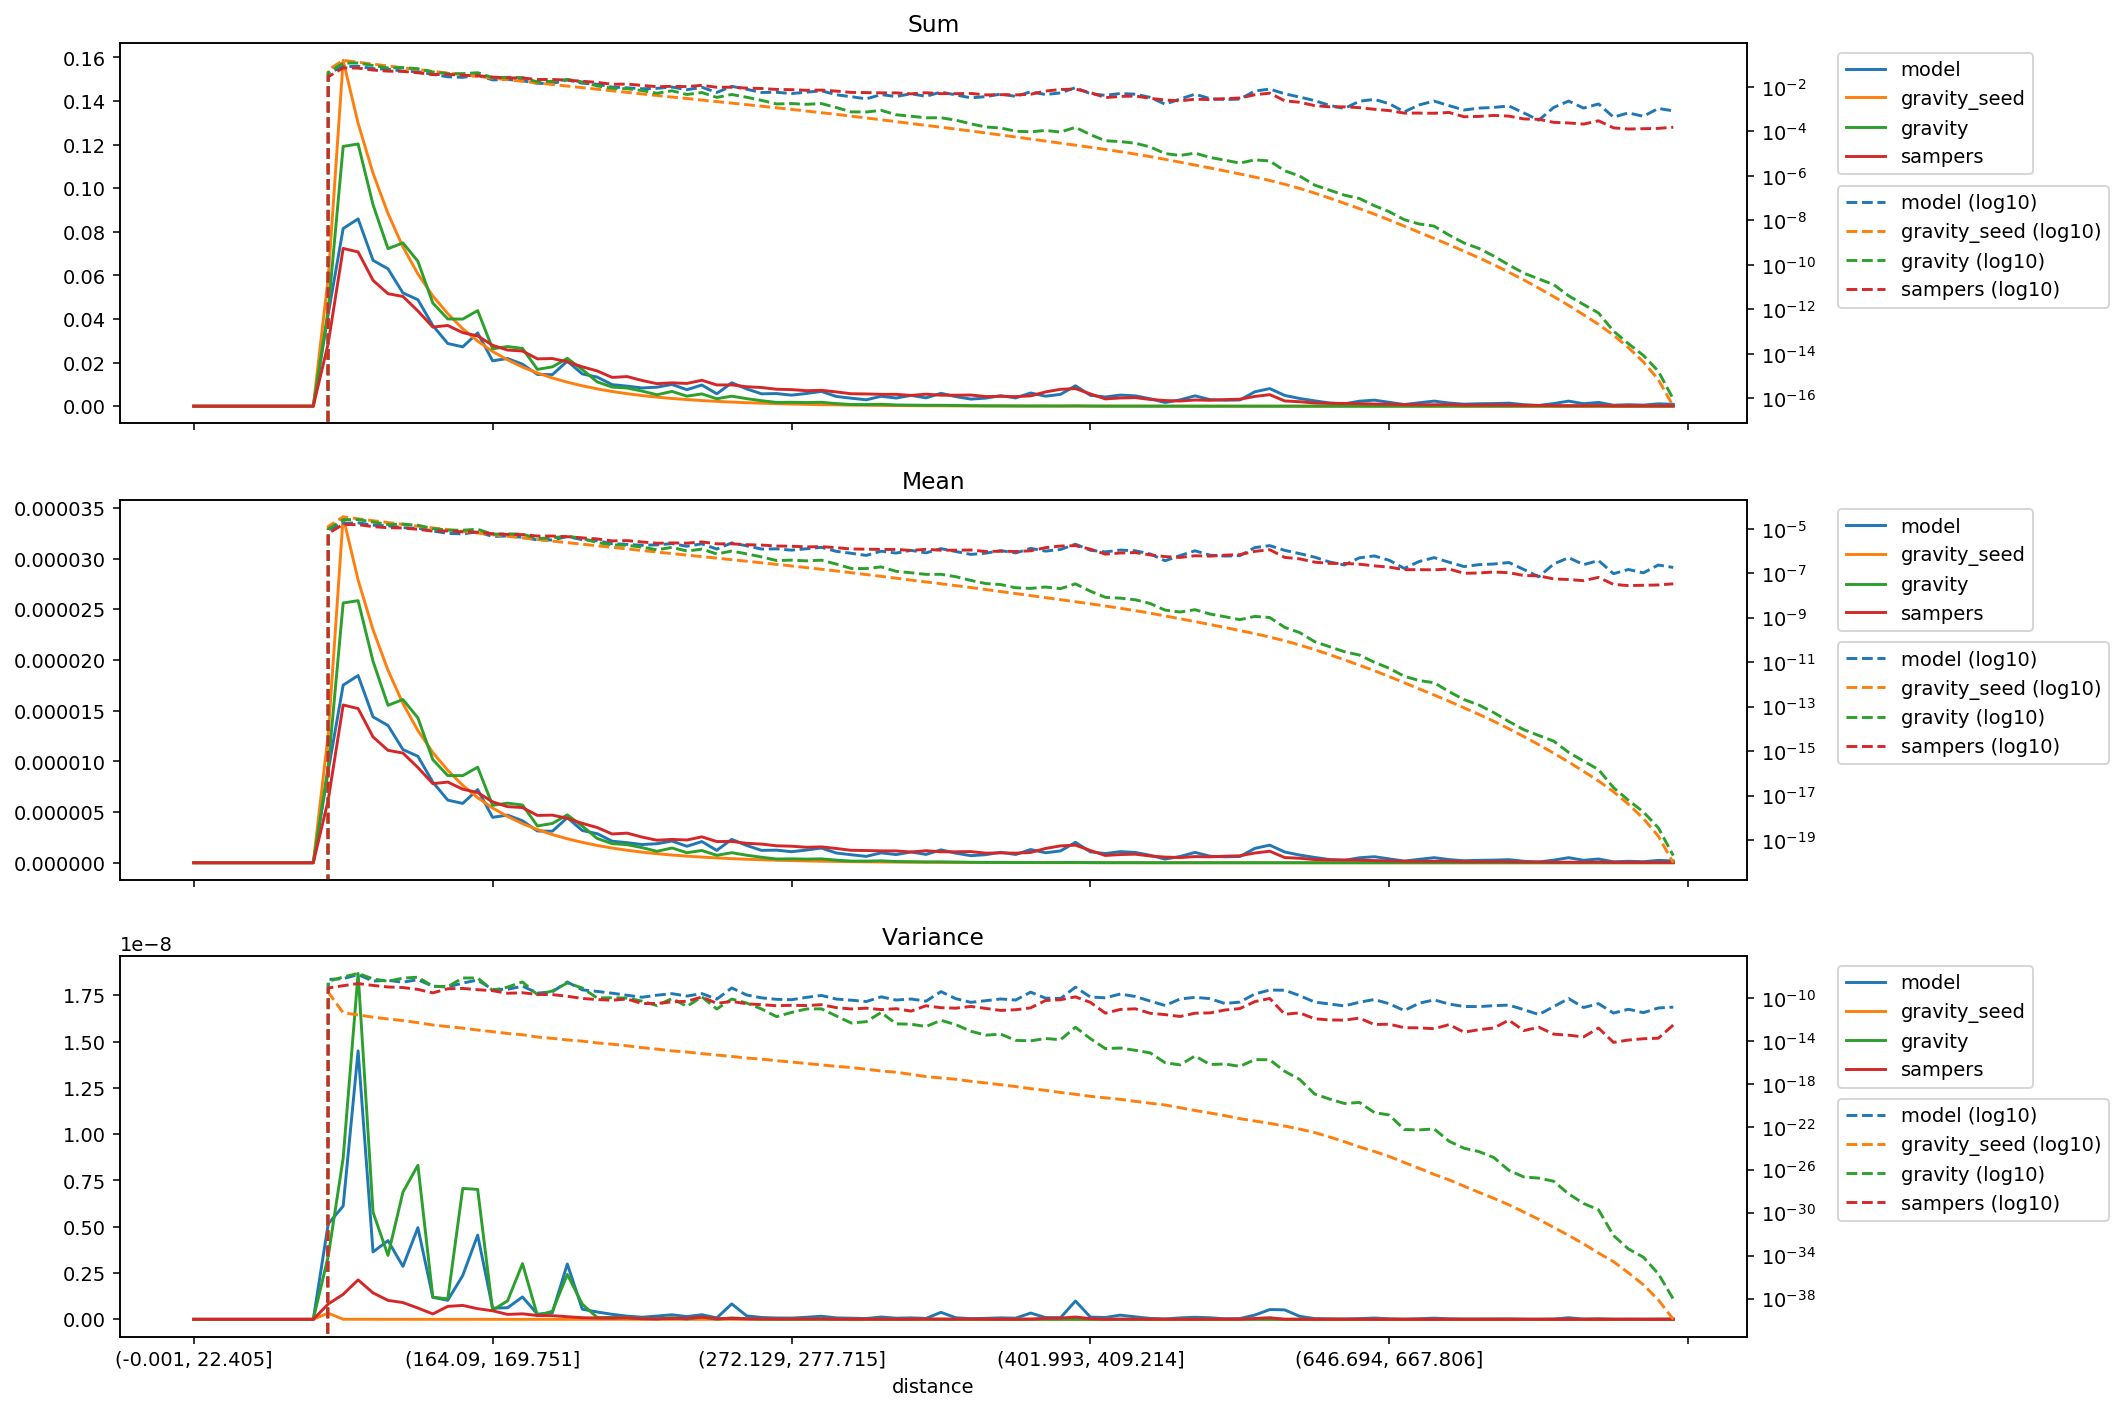

The data file committed next to this chart (first rows):
distance, model_mean, gravity_seed_mean, gravity_mean, sampers_mean, model_variance, gravity_seed_variance, gravity_variance, sampers_variance, model_sum, gravity_seed_sum, gravity_sum, sampers_sum
(-0.001, 22.405], 0.0, 0.0, 0.0, 0.0, 0.0, 0.0, 0.0, 0.0, 0.0, 0.0, 0.0, 0.0
(22.405, 35.395], 0.0, 0.0, 0.0, 0.0, 0.0, 0.0, 0.0, 0.0, 0.0, 0.0, 0.0, 0.0
(35.395, 46.554], 0.0, 0.0, 0.0, 0.0, 0.0, 0.0, 0.0, 0.0, 0.0, 0.0, 0.0, 0.0
(46.554, 56.061], 0.0, 0.0, 0.0, 0.0, 0.0, 0.0, 0.0, 0.0, 0.0, 0.0, 0.0, 0.0
(56.061, 64.93], 0.0, 0.0, 0.0, 0.0, 0.0, 0.0, 0.0, 0.0, 0.0, 0.0, 0.0, 0.0
(64.93, 73.165], 0.0, 0.0, 0.0, 0.0, 0.0, 0.0, 0.0, 0.0, 0.0, 0.0, 0.0, 0.0
(73.165, 80.94], 0.0, 0.0, 0.0, 0.0, 0.0, 0.0, 0.0, 0.0, 0.0, 0.0, 0.0, 0.0
(80.94, 88.329], 0.0, 0.0, 0.0, 0.0, 0.0, 0.0, 0.0, 0.0, 0.0, 0.0, 0.0, 0.0
(88.329, 95.338], 0.0, 0.0, 0.0, 0.0, 0.0, 0.0, 0.0, 0.0, 0.0, 0.0, 0.0, 0.0
(95.338, 102.07], 9.073743610572206e-06, 1.2653898970208897e-05, 9.481593127299162e-06, 6.192792357374791e-06, 5.1534500101236495e-09, 3.3275325948545893e-10, 3.4009595461588752e-09, 8.269654227575385e-10, 0.04221, 0.05887, 0.04411, 0.02881
(102.07, 108.851], 1.7524180039984867e-05, 3.411839242478412e-05, 2.56254660754342e-05, 1.5561603578024748e-05, 6.11734310120875e-09, 4.095703969451812e-12, 8.705874329492875e-09, 1.3481193735109036e-09, 0.08149, 0.1587, 0.1192, 0.07236
(108.851, 115.402], 1.8467228662659812e-05, 2.789140198358795e-05, 2.5854963226505505e-05, 1.5208645404943376e-05, 1.4498636843265438e-08, 2.5414157445034776e-12, 1.868109012958307e-08, 2.129499096005345e-09, 0.08591, 0.1298, 0.1203, 0.07075
(115.402, 121.788], 1.4385908034797639e-05, 2.2976669096488394e-05, 1.9865739996959065e-05, 1.241070230020472e-05, 3.638457865736825e-09, 1.5967546336908554e-12, 5.784683818572323e-09, 1.4257004942528305e-09, 0.06689, 0.1068, 0.09238, 0.05771
(121.788, 128.103], 1.3541482131206327e-05, 1.8990567532281708e-05, 1.5531074442437225e-05, 1.1090356787066798e-05, 4.249367401236906e-09, 1.0754341440501173e-12, 3.45162718162799e-09, 1.0244614205130732e-09, 0.06299, 0.08834, 0.07225, 0.05159
(128.103, 134.5], 1.1165025471294562e-05, 1.5705384875010723e-05, 1.6099936584535434e-05, 1.0818847826977302e-05, 2.855982844315016e-09, 7.544268086815804e-13, 6.871195276979787e-09, 9.051205725168816e-10, 0.05194, 0.07306, 0.0749, 0.05033
(134.5, 140.658], 1.0504133571081209e-05, 1.3043226283379699e-05, 1.4292422234066077e-05, 9.393690664845573e-06, 4.950054707712708e-09, 4.885338066885899e-13, 8.321508974625797e-09, 6.090312018887256e-10, 0.04884, 0.06065, 0.06646, 0.04368
(140.658, 146.534], 7.95032773497755e-06, 1.0865362809061336e-05, 1.0168419415041785e-05, 7.802111302264943e-06, 1.1876999841112494e-09, 2.941748991390008e-13, 1.1970894649473306e-09, 2.903010323006126e-10, 0.03698, 0.05055, 0.0473, 0.0363
(146.534, 152.416], 6.1787873157705966e-06, 9.122281885970073e-06, 8.59972914813769e-06, 7.957485654661733e-06, 1.0289197308960176e-09, 2.110685242935735e-13, 1.1043860208787152e-09, 6.985824407454085e-10, 0.02874, 0.04244, 0.04001, 0.03702
(152.416, 158.282], 5.852920516561299e-06, 7.640573508748124e-06, 8.591826253010983e-06, 7.254236166114951e-06, 2.3654094131550853e-09, 1.5055907767449846e-13, 7.069928130925914e-09, 7.501146011292587e-10, 0.02722, 0.03553, 0.03995, 0.03373
(158.282, 164.09], 7.224428246131775e-06, 6.414478621276361e-06, 9.425232810889143e-06, 6.929871299732195e-06, 4.5470170071928886e-09, 9.933100755998029e-14, 7.015229041856363e-09, 5.727849705756351e-10, 0.03361, 0.02984, 0.04385, 0.03224
(164.09, 169.751], 4.478305506024746e-06, 5.396253762963677e-06, 5.6611111442284605e-06, 6.004973123992084e-06, 6.042796713012667e-10, 7.07937805574494e-14, 4.94309256768861e-10, 4.60799345438567e-10, 0.02082, 0.02509, 0.02632, 0.02792
(169.751, 175.259], 4.701063356334551e-06, 4.5687167726052205e-06, 5.8791358031451685e-06, 5.533153274959129e-06, 6.235096261426451e-10, 4.774912702393528e-14, 9.980909549238947e-10, 2.6506391853003207e-10, 0.02187, 0.02125, 0.02735, 0.02574
(175.259, 180.935], 4.139355418537225e-06, 3.857325245779709e-06, 5.6932044258517385e-06, 5.4413959313226855e-06, 1.2091123904898724e-09, 3.670180231642318e-14, 3.006186092039727e-09, 2.9670372965809915e-10, 0.01926, 0.01794, 0.02648, 0.02531
(180.935, 186.282], 3.129626627762467e-06, 3.273758520115371e-06, 3.628457665492515e-06, 4.6677951081933235e-06, 2.7664848917812106e-10, 2.233633866193848e-14, 1.9485890216624132e-10, 2.066170912869848e-10, 0.01455, 0.01522, 0.01687, 0.02171
(186.282, 191.76], 3.110997809339042e-06, 2.7819177918039374e-06, 3.878713599488188e-06, 4.698636308826721e-06, 3.6351112851397684e-10, 1.6967147533772008e-14, 4.3957334604047846e-10, 1.9899892805783046e-10, 0.01447, 0.01294, 0.01804, 0.02186
(191.76, 197.086], 4.443723996325713e-06, 2.3655187477519797e-06, 4.7197526601275936e-06, 4.379361341883729e-06, 2.9879232371215104e-09, 1.1947055983018179e-14, 2.424091530996389e-09, 1.4081329463551028e-10, 0.02066, 0.011, 0.02195, 0.02036
(197.086, 202.626], 3.1801310939910204e-06, 2.010209843919405e-06, 3.6185030247905385e-06, 3.884303189212279e-06, 5.4723952004886e-10, 9.374824588857492e-15, 8.194942090726415e-10, 8.731286961850326e-11, 0.01479, 0.009351, 0.01683, 0.01807
(202.626, 207.999], 2.8690313130571162e-06, 1.70683416996274e-06, 2.3950369705293486e-06, 3.4738272742851703e-06, 3.9553648218094125e-10, 6.352825028809018e-15, 9.626086832989144e-11, 6.944606518036769e-11, 0.01335, 0.00794, 0.01114, 0.01616
(207.999, 213.47], 2.1267628464905166e-06, 1.4496574307926626e-06, 1.8837876667975156e-06, 2.8383754234949854e-06, 2.6940647137223923e-10, 4.8018878525264485e-15, 1.0273201008754458e-10, 5.932119069624618e-11, 0.009889, 0.006741, 0.00876, 0.0132
(213.47, 218.954], 1.97894027316289e-06, 1.2319903323215277e-06, 1.7876598401676954e-06, 2.9208095624166693e-06, 1.7225436773361004e-10, 3.4129779647874024e-15, 9.365469612434676e-11, 7.797658138878499e-11, 0.009206, 0.005731, 0.008316, 0.01359
(218.954, 224.269], 1.7974654009514463e-06, 1.0466918993096753e-06, 1.4914054543834877e-06, 2.533316197512846e-06, 1.1352107676671297e-10, 2.2924898901348084e-15, 4.920463915088925e-11, 2.927224929471574e-11, 0.008362, 0.004869, 0.006938, 0.01178
(224.269, 229.603], 1.8760469011725289e-06, 8.919038514209003e-07, 1.1256517109548366e-06, 2.2218014181311977e-06, 1.7550791523014299e-10, 1.6843450641346746e-15, 1.8948996230100862e-11, 2.945764911753587e-11, 0.008724, 0.004147, 0.005234, 0.01033
(229.603, 234.752], 2.14313182421134e-06, 7.614021633605253e-07, 1.4570828681206085e-06, 2.303604166436605e-06, 2.4489529924951154e-10, 1.15069272526406e-15, 8.654552556903666e-11, 4.220654495055609e-11, 0.00997, 0.003542, 0.006778, 0.01072
(234.752, 239.974], 1.625330955854541e-06, 6.527548734998582e-07, 9.898506914998678e-07, 2.243812174745296e-06, 1.4614235238185427e-10, 9.043930120314598e-16, 1.6075207262015582e-11, 4.728529333987176e-11, 0.007558, 0.003035, 0.004603, 0.01043
(239.974, 245.254], 2.0912818607223557e-06, 5.573498063421739e-07, 1.2115327016133945e-06, 2.5567561115213928e-06, 2.4928463826807124e-10, 6.383235392077657e-16, 1.2291223834877156e-10, 1.1969508164250572e-10, 0.009729, 0.002593, 0.005636, 0.01189
(245.254, 250.51], 1.2184741419911244e-06, 4.752387327972276e-07, 7.33156521502296e-07, 2.0927185705827474e-06, 7.53076693424725e-11, 4.716669654436069e-16, 9.151652943546214e-12, 3.081020300259616e-11, 0.005668, 0.002211, 0.003411, 0.009735
(250.51, 255.844], 2.3083157724104383e-06, 4.055175213834472e-07, 9.899265363812014e-07, 2.1006197887709813e-06, 8.334959790511556e-10, 3.5020750813801974e-16, 7.67412943244169e-11, 4.638115250014407e-11, 0.01073, 0.001886, 0.004603, 0.009768
(255.844, 261.162], 1.7024071345549754e-06, 3.459398000209227e-07, 7.429098307409244e-07, 1.9176512200563272e-06, 1.8508685775111308e-10, 2.4944307238672407e-16, 3.252165258180595e-11, 2.7685960395894584e-11, 0.00792, 0.001609, 0.003456, 0.008921
(261.162, 266.661], 1.2189982168909056e-06, 2.9378601527771964e-07, 5.392301927367174e-07, 1.8402540986598509e-06, 9.967336111601185e-11, 1.9696830939938182e-16, 9.106806792007285e-12, 2.3068510768795966e-11, 0.005668, 0.001366, 0.002507, 0.008557
(266.661, 272.129], 1.2443991237356166e-06, 2.493929777822394e-07, 3.7128599421000976e-07, 1.6727634504054028e-06, 7.281145872608755e-11, 1.4060898201829687e-16, 1.7712753364829576e-12, 1.8335710085135225e-11, 0.005789, 0.00116, 0.001727, 0.007782
(272.129, 277.715], 1.0888492332686645e-06, 2.1140339010111222e-07, 3.869130597086087e-07, 1.6336300869643826e-06, 6.691986685984441e-11, 1.0476327159859759e-16, 4.387405093640238e-12, 2.016567845476252e-11, 0.005065, 0.0009834, 0.0018, 0.0076
(277.715, 283.342], 1.2535797265899384e-06, 1.784825779656348e-07, 3.5867400589357835e-07, 1.527609104357745e-06, 1.1071192108323965e-10, 7.760443427656725e-17, 9.208278617926734e-12, 1.9076886915727317e-11, 0.005829, 0.0008299, 0.001668, 0.007103
(283.342, 289.14], 1.4517989776915529e-06, 1.504689380740047e-07, 3.8557985187180763e-07, 1.5660191385584705e-06, 1.6676620007333045e-10, 5.679365737351425e-17, 9.438675282344854e-12, 2.2974484310044822e-11, 0.006754, 0.0007, 0.001794, 0.007285
(289.14, 295.075], 9.592243245462045e-07, 1.2630044086427075e-07, 2.5671181301655773e-07, 1.40622045732103e-06, 7.656731492835826e-11, 4.192646079800403e-17, 2.0566517935392585e-12, 1.2246342458770165e-11, 0.004462, 0.0005875, 0.001194, 0.006542
(295.075, 301.331], 7.86729345652996e-07, 1.0519265595799248e-07, 1.6357457171508397e-07, 1.2264623963961925e-06, 6.02157572888539e-11, 3.24998326970705e-17, 4.487087420733807e-13, 9.167281121123286e-12, 0.003658, 0.0004891, 0.0007606, 0.005703
(301.331, 307.68], 6.308412224493058e-07, 8.688600324096458e-08, 1.614320790737604e-07, 1.2066004466645528e-06, 4.512158944844761e-11, 2.2645005826684322e-17, 6.010197333704461e-13, 1.0888827349208809e-11, 0.002935, 0.0004042, 0.000751, 0.005613
(307.68, 313.891], 9.769276489976761e-07, 7.223902224400826e-08, 1.9217173939518938e-07, 1.1702861559200117e-06, 1.2384372263281002e-10, 1.5322856754750387e-17, 4.354732038228381e-12, 8.05710686558474e-12, 0.004543, 0.0003359, 0.0008936, 0.005442
(313.891, 320.547], 8.036744340792525e-07, 5.960474680692721e-08, 1.2159476927641523e-07, 1.1682820665461294e-06, 6.224751093397207e-11, 1.1889256982922284e-17, 3.7586133492776227e-13, 9.755763912622685e-12, 0.003739, 0.0002773, 0.0005657, 0.005435
(320.547, 326.988], 1.0629242515241726e-06, 4.884276475955546e-08, 1.0450094099444646e-07, 1.0605425208526044e-06, 7.774748572158613e-11, 7.519227198948181e-18, 3.5151653156674264e-13, 5.819467907895605e-12, 0.004945, 0.0002272, 0.0004861, 0.004934
(326.988, 333.082], 8.213108553520287e-07, 4.0479034996180705e-08, 8.852825784917437e-08, 1.1868473198862659e-06, 4.9036053032073846e-11, 4.6506351329274425e-18, 2.119429666632627e-13, 1.8202795901027314e-11, 0.003819, 0.0001882, 0.0004117, 0.005519
(333.082, 339.529], 1.2703241054801087e-06, 3.3487433344292155e-08, 8.934051096890045e-08, 1.0792834048890114e-06, 3.774845747888568e-10, 3.472917032940756e-18, 8.09775628952175e-13, 1.2046159741154854e-11, 0.00591, 0.0001558, 0.0004156, 0.005021
(339.529, 346.178], 9.423461392986434e-07, 2.7618098706415404e-08, 6.940521748919117e-08, 1.082664937134189e-06, 8.289004914330066e-11, 2.5953132311178027e-18, 3.1838533083994207e-13, 1.0896541848733824e-11, 0.004382, 0.0001284, 0.0003227, 0.005034
(346.178, 352.733], 6.999745071012843e-07, 2.259119764171518e-08, 4.733812412284209e-08, 1.1028895390242028e-06, 3.808000330799331e-11, 1.6980202180740275e-18, 7.745249250398797e-14, 1.5774856754920744e-11, 0.003256, 0.0001051, 0.0002202, 0.005131
(352.733, 359.7], 7.950327734977551e-07, 1.8420514264473197e-08, 3.426324706316395e-08, 9.487637302098909e-07, 5.426933228868965e-11, 1.1957955785552068e-18, 3.34356706581733e-14, 1.0263968625041292e-11, 0.003698, 8.56922323583293e-05, 0.0001594, 0.004414
(359.7, 366.652], 1.0374452909709835e-06, 1.495770499864123e-08, 3.0865956158064725e-08, 9.72190622665734e-07, 7.8182573100496e-11, 8.119209067194221e-19, 4.161755160177671e-14, 6.7230594214374655e-12, 0.004824, 6.955332824368171e-05, 0.0001435, 0.004521
(366.652, 373.677], 8.123160946607498e-07, 1.2169708896594065e-08, 2.2145623763122116e-08, 9.463290641447754e-07, 6.258102122458995e-11, 5.455360750908476e-19, 1.10055633506247e-14, 7.779367141941397e-12, 0.003779, 5.661348578695559e-05, 0.000103, 0.004402
(373.677, 380.777], 1.3048907478060982e-06, 9.829378071197015e-09, 2.07636421481131e-08, 1.0158893633057807e-06, 3.391729442891039e-10, 3.533151345694071e-19, 9.865543732058969e-15, 1.1659862416405956e-11, 0.00607, 4.572626678720851e-05, 9.659246327302213e-05, 0.004726
(380.777, 387.825], 9.855730264224343e-07, 7.951163653690969e-09, 2.3951847294931015e-08, 1.4095898958598984e-06, 9.3583149490814e-11, 2.4362201739457377e-19, 1.642064572447075e-14, 5.65440945253157e-11, 0.004583, 3.6972910989663e-05, 0.0001114, 0.006555
(387.825, 394.882], 1.1666241785021406e-06, 6.4328274195310065e-09, 2.0238790401090597e-08, 1.6639091845277406e-06, 8.585570723718561e-11, 1.549205511224806e-19, 1.2444189633137756e-14, 6.654690381948553e-11, 0.005427, 2.992551315565824e-05, 9.415085294587346e-05, 0.007741
(394.882, 401.993], 2.01437293996866e-06, 5.2005720294532106e-09, 3.313278609690938e-08, 1.734998875445841e-06, 9.898087942125894e-10, 1.0432851502045756e-19, 1.8251133750788072e-13, 1.2339974780424904e-10, 0.009367, 2.418265993695743e-05, 0.0001541, 0.008068
... 40 more rows
